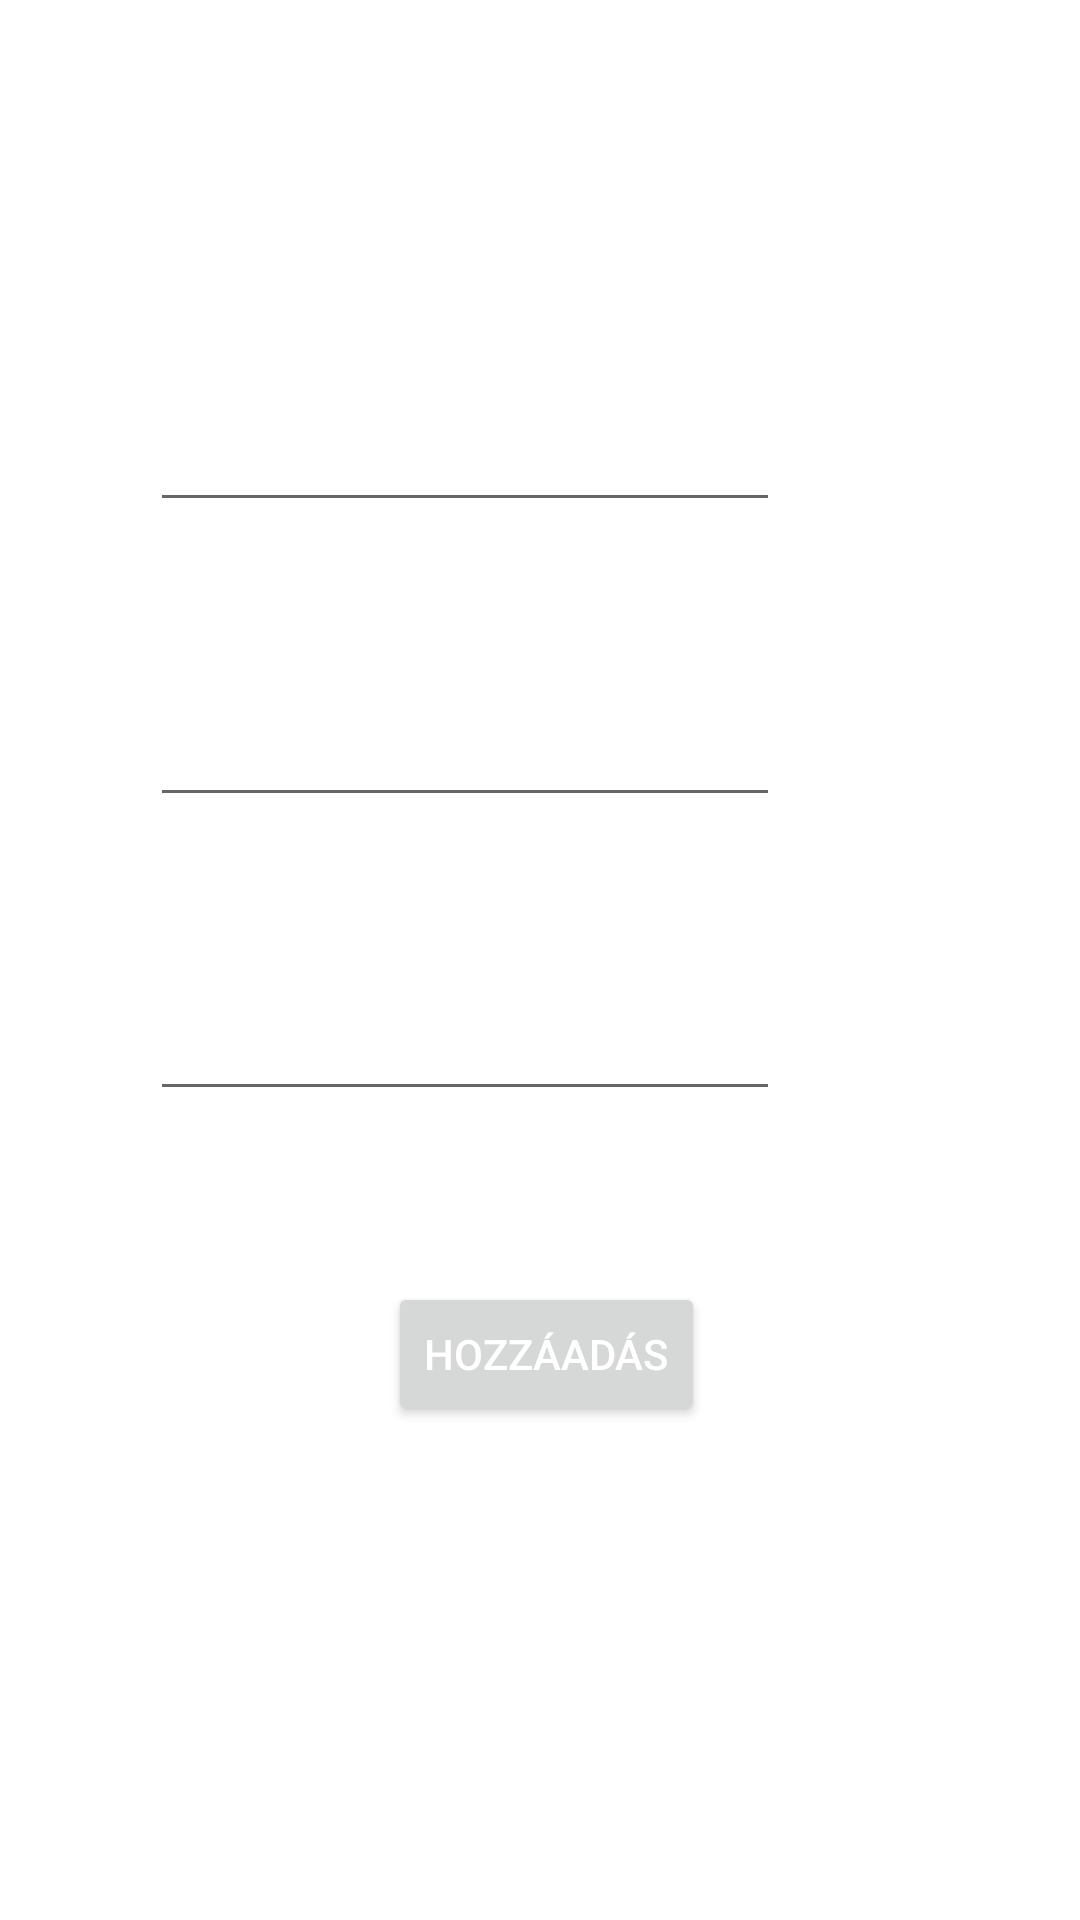

Reconstruct the res/layout file that produces this screen, plus the resources it refers to.
<!-- AndroidManifest.xml: application theme Theme.Weatherapp -->
<!-- res/layout/fragment_add.xml -->
<?xml version="1.0" encoding="utf-8"?>
<androidx.constraintlayout.widget.ConstraintLayout xmlns:android="http://schemas.android.com/apk/res/android"
    xmlns:app="http://schemas.android.com/apk/res-auto"
    xmlns:tools="http://schemas.android.com/tools"
    android:layout_width="match_parent"
    android:layout_height="match_parent"
    tools:context=".fragments.add.addFragment">


    <EditText
        android:id="@+id/addFirstName_et"
        android:layout_width="wrap_content"
        android:layout_height="wrap_content"
        android:layout_marginStart="101dp"
        android:layout_marginTop="8dp"
        android:layout_marginEnd="100dp"
        android:layout_marginBottom="16dp"
        android:ems="10"
        android:hint="Vezetéknév"
        android:inputType="textPersonName"
        android:textColor="@color/white"
        android:textColorHint="#FFFFFF"
        app:layout_constraintBottom_toTopOf="@+id/addAge_et"
        app:layout_constraintEnd_toEndOf="parent"
        app:layout_constraintHorizontal_bias="1.0"
        app:layout_constraintStart_toStartOf="parent"
        app:layout_constraintTop_toBottomOf="@+id/addLastName_et" />

    <EditText
        android:id="@+id/addLastName_et"
        android:layout_width="wrap_content"
        android:layout_height="wrap_content"
        android:layout_marginStart="101dp"
        android:layout_marginTop="100dp"
        android:layout_marginEnd="100dp"
        android:layout_marginBottom="16dp"
        android:ems="10"
        android:hint="Keresztnév"
        android:inputType="textPersonName"
        android:textColor="@color/white"
        android:textColorHint="#FFFFFF"
        app:layout_constraintBottom_toTopOf="@+id/addFirstName_et"
        app:layout_constraintEnd_toEndOf="parent"
        app:layout_constraintHorizontal_bias="1.0"
        app:layout_constraintStart_toStartOf="parent"
        app:layout_constraintTop_toTopOf="parent" />

    <EditText
        android:id="@+id/addAge_et"
        android:layout_width="wrap_content"
        android:layout_height="wrap_content"
        android:layout_marginStart="101dp"
        android:layout_marginTop="8dp"
        android:layout_marginEnd="100dp"
        android:layout_marginBottom="16dp"
        android:ems="10"
        android:hint="Kor"
        android:inputType="number"
        android:textColor="@color/white"
        android:textColorHint="#FFFFFF"
        app:layout_constraintBottom_toTopOf="@+id/add_btn"
        app:layout_constraintEnd_toEndOf="parent"
        app:layout_constraintHorizontal_bias="1.0"
        app:layout_constraintStart_toStartOf="parent"
        app:layout_constraintTop_toBottomOf="@+id/addFirstName_et" />

    <Button
        android:id="@+id/add_btn"
        android:layout_width="wrap_content"
        android:layout_height="wrap_content"
        android:layout_marginStart="157dp"
        android:layout_marginTop="8dp"
        android:layout_marginEnd="161dp"
        android:layout_marginBottom="132dp"
        android:text="Hozzáadás"
        app:layout_constraintBottom_toBottomOf="parent"
        app:layout_constraintEnd_toEndOf="parent"
        app:layout_constraintHorizontal_bias="0.437"
        app:layout_constraintStart_toStartOf="parent"
        app:layout_constraintTop_toBottomOf="@+id/addAge_et" />

</androidx.constraintlayout.widget.ConstraintLayout>
<!-- resources referenced by this layout -->
<resources>
  <style name="Theme.Weatherapp" parent="Theme.MaterialComponents.Light.NoActionBar">
          
          <item name="colorPrimary">#122259</item>
          <item name="colorPrimaryDark">#122259</item>
  
          <item name="colorPrimaryVariant">@color/purple_700</item>
          <item name="colorOnPrimary">@color/white</item>
          
          <item name="colorSecondary">@color/teal_200</item>
          <item name="colorSecondaryVariant">@color/teal_700</item>
          <item name="colorOnSecondary">@color/black</item>
          
          <item name="android:statusBarColor" tools:targetApi="l">?attr/colorPrimaryVariant</item>
          
          <item name="android:textColor">#FFF</item>
  
      </style>
  <!-- not gathered from this repository: default colours our renderer supplied (Android Studio template values) -->
  <color name="purple_700">#FF3700B3</color>
  <color name="teal_200">#FF03DAC5</color>
  <color name="teal_700">#FF018786</color>
  <color name="black">#FF000000</color>
  <color name="white">#FFFFFFFF</color>
</resources>
